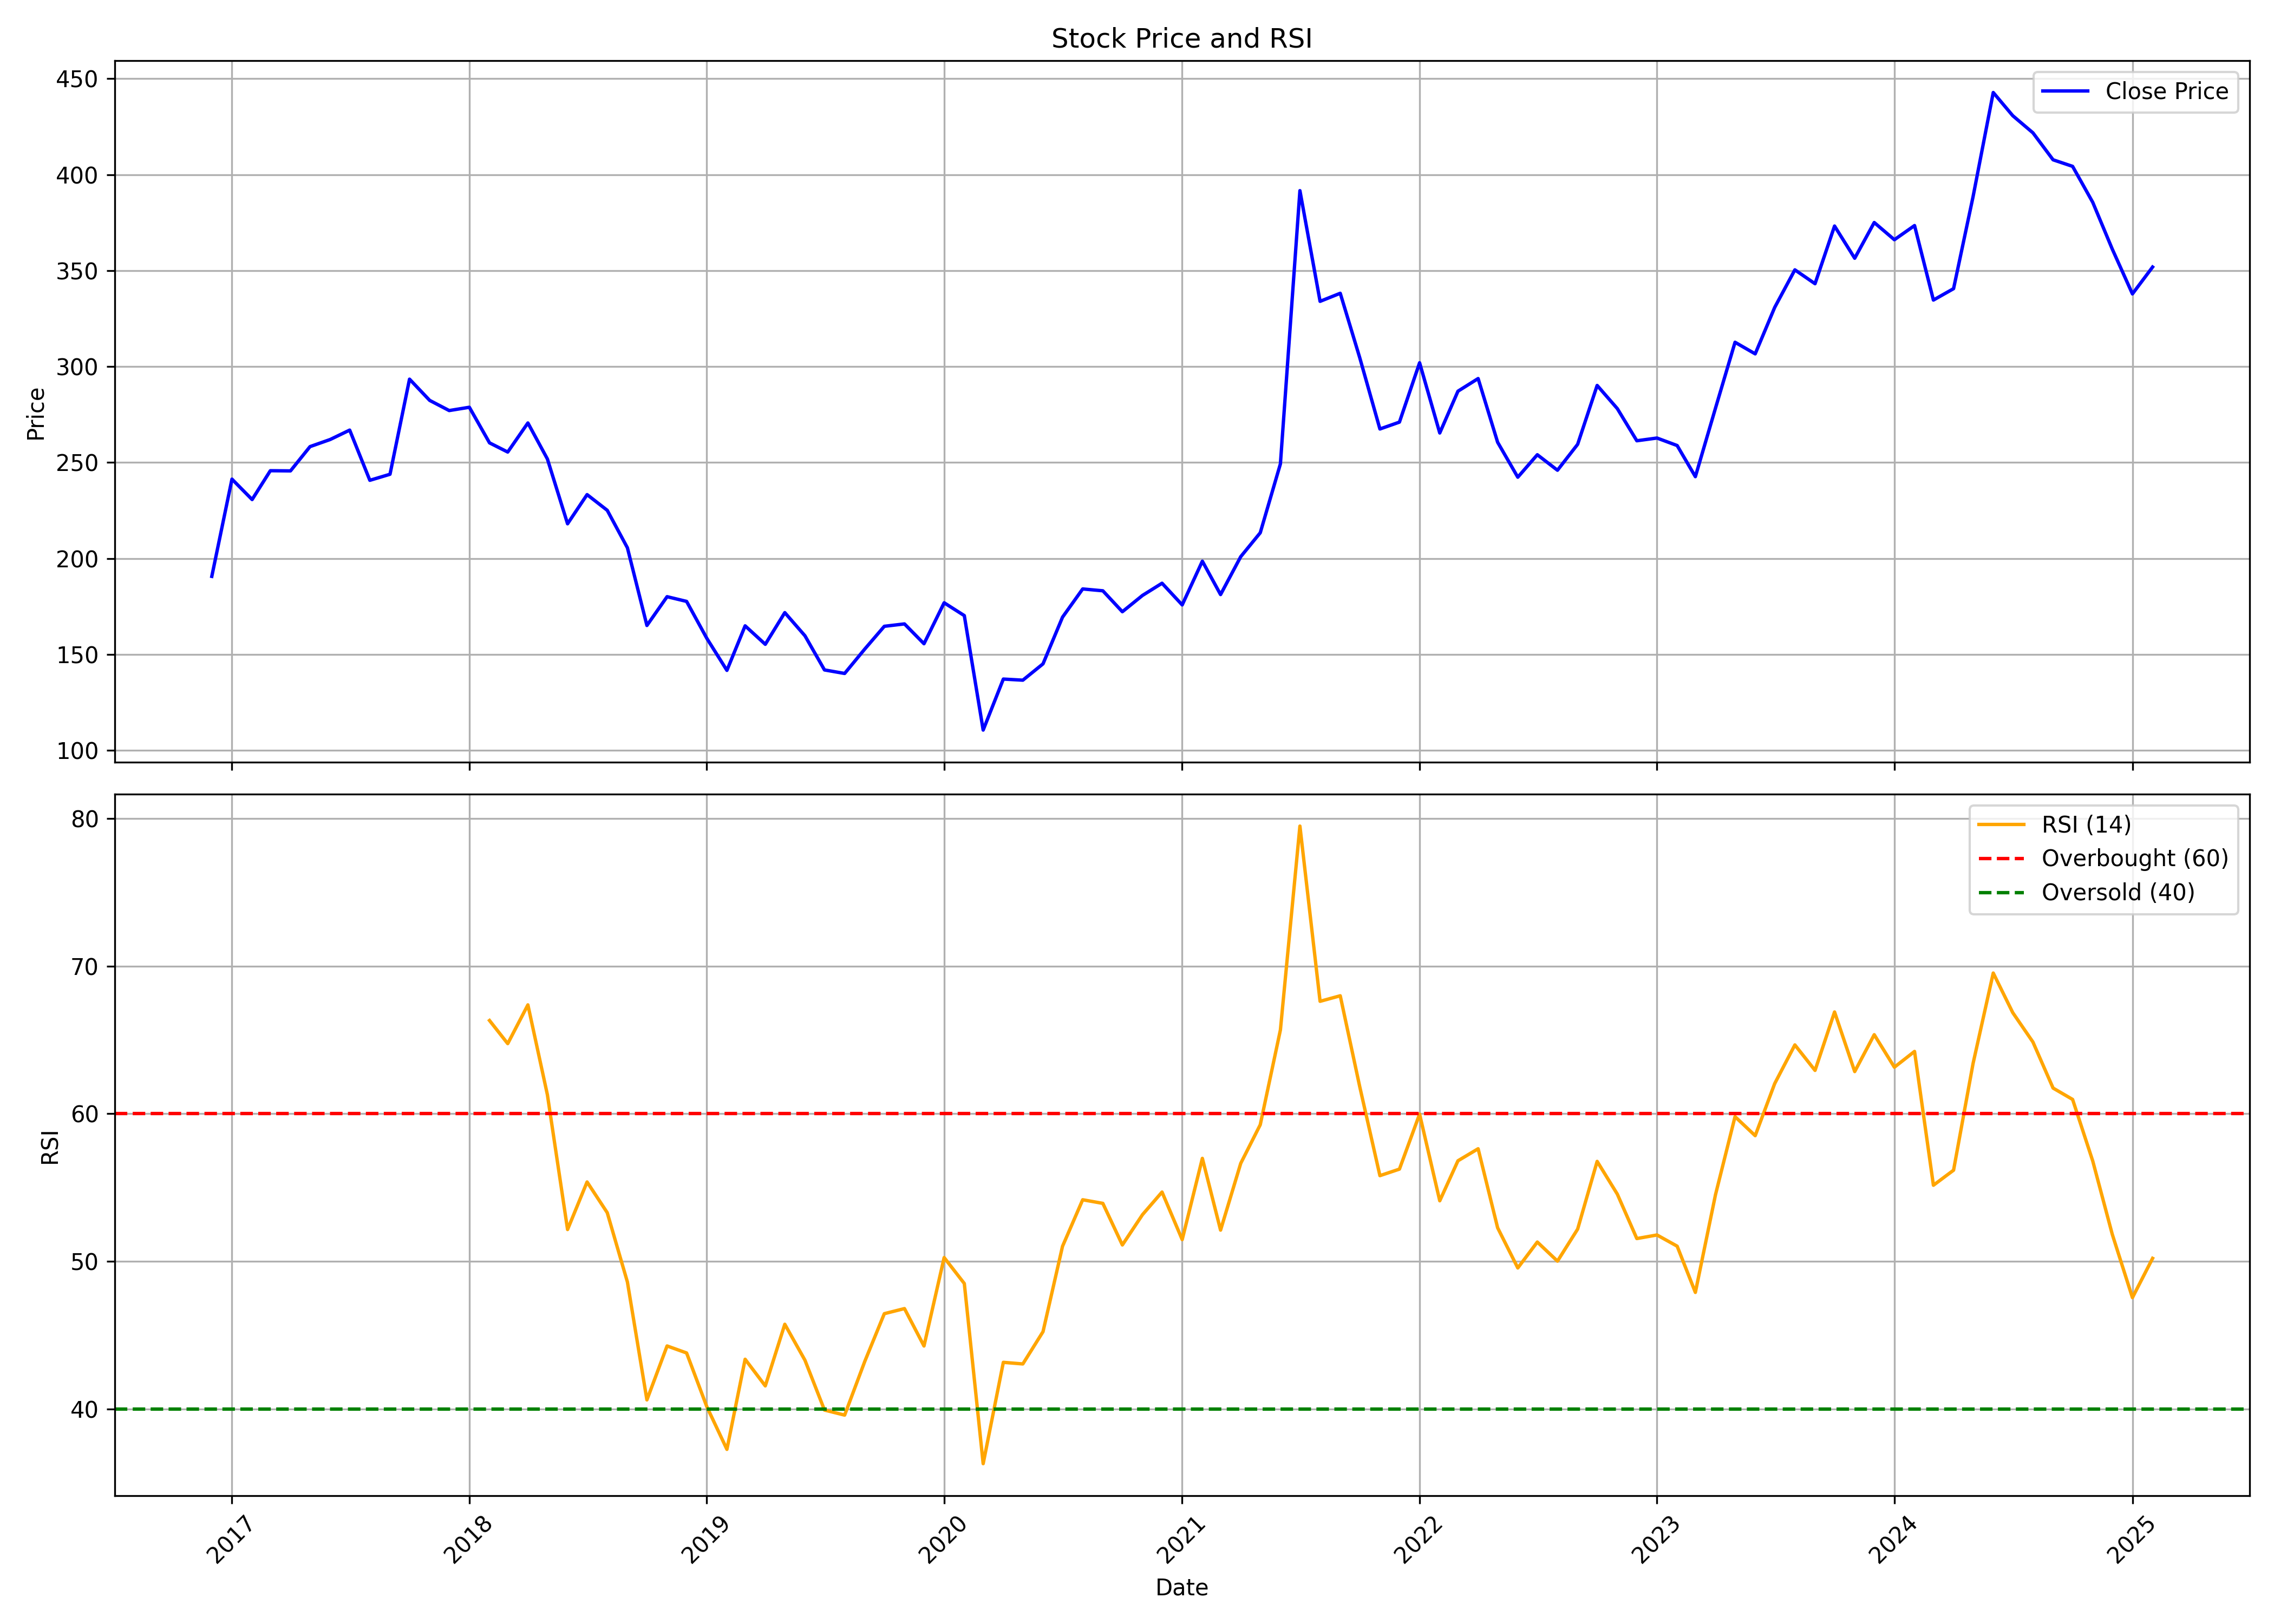

Values plotted in this chart, from the file beside it:
, date, symbol, open, high, low, close, volume, rsi
0, 2016-12-01, PODDARMENT, 198.6, 210.9, 165.1, 190.7, 13382, 
1, 2017-01-01, PODDARMENT, 185.4, 265.4, 156.3, 241.4, 199983, 
2, 2017-02-01, PODDARMENT, 234.9, 252.2, 225.6, 230.7, 137795, 
3, 2017-03-01, PODDARMENT, 239.9, 248.1, 224.1, 245.7, 95219, 
4, 2017-04-01, PODDARMENT, 249, 263, 238.4, 245.6, 73675, 
5, 2017-05-01, PODDARMENT, 245.6, 304.7, 232.8, 258.3, 414838, 
6, 2017-06-01, PODDARMENT, 265.6, 282.5, 255, 262, 83391, 
7, 2017-07-01, PODDARMENT, 268.6, 294.5, 259.3, 266.9, 94202, 
8, 2017-08-01, PODDARMENT, 272.3, 274.1, 223.8, 240.7, 64112, 
9, 2017-09-01, PODDARMENT, 242.9, 276, 235.7, 243.9, 156634, 
10, 2017-10-01, PODDARMENT, 244.8, 317.7, 242.7, 293.4, 347066, 
11, 2017-11-01, PODDARMENT, 295.6, 334.2, 279.8, 282.4, 281392, 
12, 2017-12-01, PODDARMENT, 287.6, 297.5, 258.2, 277.1, 177415, 
13, 2018-01-01, PODDARMENT, 282.5, 333.7, 269.6, 278.8, 699913, 
14, 2018-02-01, PODDARMENT, 283.4, 292.8, 248.4, 260.3, 116021, 66.32
15, 2018-03-01, PODDARMENT, 261.6, 278.8, 247.3, 255.5, 217136, 64.75
16, 2018-04-01, PODDARMENT, 259.4, 277, 254.1, 270.6, 178265, 67.38
17, 2018-05-01, PODDARMENT, 270.6, 282, 246.8, 251.8, 142526, 61.28
18, 2018-06-01, PODDARMENT, 253.2, 255.6, 201.4, 218.1, 78920, 52.16
19, 2018-07-01, PODDARMENT, 217.5, 252.9, 212, 233.3, 65794, 55.38
20, 2018-08-01, PODDARMENT, 237.1, 244, 215.7, 225.1, 81567, 53.3
21, 2018-09-01, PODDARMENT, 225.4, 230.5, 199.9, 205.6, 51524, 48.6
22, 2018-10-01, PODDARMENT, 204.3, 215.7, 161.3, 165.1, 81880, 40.61
23, 2018-11-01, PODDARMENT, 165.1, 212.1, 165.1, 180.1, 54007, 44.27
24, 2018-12-01, PODDARMENT, 180.6, 185.8, 160.4, 177.7, 32718, 43.79
25, 2019-01-01, PODDARMENT, 179.2, 183, 153.1, 158.5, 45224, 40.16
26, 2019-02-01, PODDARMENT, 165, 168.8, 135.8, 141.7, 40697, 37.26
27, 2019-03-01, PODDARMENT, 142.4, 186.7, 141.9, 164.9, 285434, 43.37
28, 2019-04-01, PODDARMENT, 170.5, 173.6, 154.8, 155.3, 28711, 41.56
29, 2019-05-01, PODDARMENT, 155.3, 187.1, 140.8, 171.8, 68977, 45.74
30, 2019-06-01, PODDARMENT, 177.3, 178.3, 149, 159.7, 29510, 43.3
31, 2019-07-01, PODDARMENT, 155.6, 162.9, 136.8, 142, 40914, 39.93
32, 2019-08-01, PODDARMENT, 136.3, 151.9, 132.1, 140.1, 40260, 39.58
33, 2019-09-01, PODDARMENT, 140.1, 173.6, 137.9, 152.9, 62011, 43.23
34, 2019-10-01, PODDARMENT, 156.1, 172, 148.1, 164.7, 32205, 46.46
35, 2019-11-01, PODDARMENT, 164.4, 187.4, 163.4, 165.9, 61607, 46.8
36, 2019-12-01, PODDARMENT, 168.1, 177.8, 146.7, 155.6, 48933, 44.27
37, 2020-01-01, PODDARMENT, 158.1, 201.3, 147.6, 176.9, 334914, 50.26
38, 2020-02-01, PODDARMENT, 176.8, 201.8, 164.4, 170.3, 378160, 48.5
39, 2020-03-01, PODDARMENT, 173.3, 175.4, 97.07, 110.6, 83696, 36.3
40, 2020-04-01, PODDARMENT, 111.4, 152.8, 106.1, 137.2, 85136, 43.16
41, 2020-05-01, PODDARMENT, 137.2, 147, 122, 136.6, 150222, 43.05
42, 2020-06-01, PODDARMENT, 140.1, 167.2, 131.7, 145.1, 247960, 45.24
43, 2020-07-01, PODDARMENT, 144.8, 189.7, 144.2, 169.4, 640649, 51.02
44, 2020-08-01, PODDARMENT, 169.5, 217.7, 165.3, 184.1, 891236, 54.17
45, 2020-09-01, PODDARMENT, 177, 206.6, 169.1, 183.2, 474983, 53.93
46, 2020-10-01, PODDARMENT, 190.2, 190.2, 167, 172.3, 83528, 51.11
47, 2020-11-01, PODDARMENT, 173.9, 189, 159.7, 180.8, 182514, 53.17
48, 2020-12-01, PODDARMENT, 179.8, 192.7, 165.7, 187.1, 211685, 54.7
49, 2021-01-01, PODDARMENT, 186.4, 198.9, 174.1, 175.8, 296923, 51.47
50, 2021-02-01, PODDARMENT, 174.4, 209.9, 174.1, 198.6, 391494, 56.98
51, 2021-03-01, PODDARMENT, 196.2, 202.8, 177.7, 181.2, 190000, 52.12
52, 2021-04-01, PODDARMENT, 183.8, 218.5, 179.7, 201, 632169, 56.64
53, 2021-05-01, PODDARMENT, 203, 235.3, 200.9, 213.4, 352376, 59.25
54, 2021-06-01, PODDARMENT, 210, 274.9, 208.3, 249.3, 961595, 65.68
55, 2021-07-01, PODDARMENT, 248, 417, 246.5, 391.6, 3641938, 79.49
56, 2021-08-01, PODDARMENT, 374.8, 374.8, 294, 334, 691520, 67.62
57, 2021-09-01, PODDARMENT, 330.3, 377.5, 303.4, 338.2, 608780, 67.99
58, 2021-10-01, PODDARMENT, 337.1, 377.5, 298.2, 304.6, 377940, 61.83
59, 2021-11-01, PODDARMENT, 308.6, 336.8, 254.4, 267.5, 168425, 55.81
... 39 more rows
